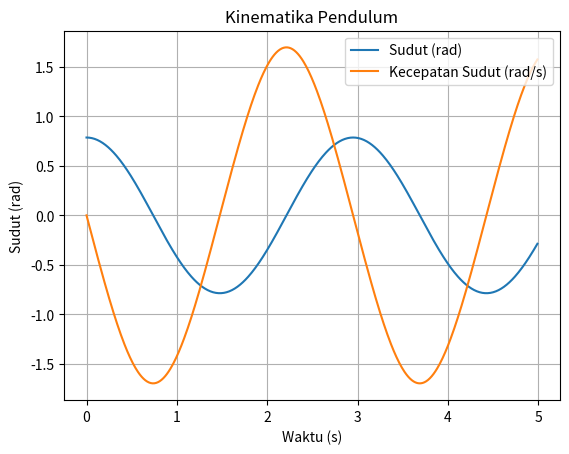
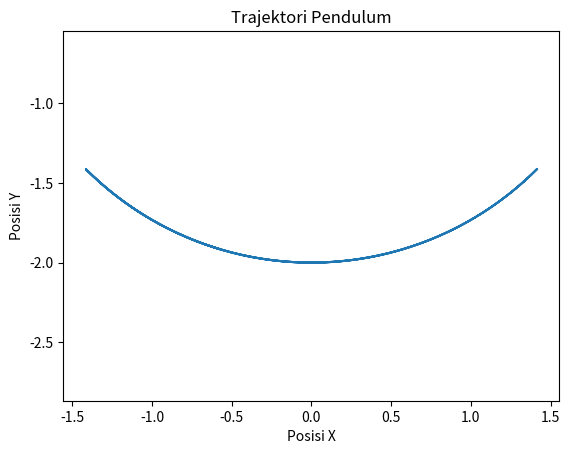

Source code (Python) for these figures, in order:
# Kelompok 2 Pemrograman Terstruktur
# Ananda Rossy Kurniawan (21030224033) FRD 2021
# Jihan Nurrahma Wardani (21030224028) FRD 2021
# Shela Ilmiyah (20030224015) FRD 2020
# Nafisah Nur Laila (20030224037) FRE 2020
# Lenny Intan Martila (20030224044) FRE 2020
# Lathifah Dika Mauludi (20030224051) FRE 2020
# Safira Adara Khairunnisa (20030224052) 
# Riski Ramadani (20030224056) FRE 2020
# Nainunis Mutawakkillah (20030224059) FRE 2020

# Librari
from matplotlib import animation
from scipy.integrate import odeint
import matplotlib.pyplot as plt
import numpy as np
import sympy as sp

# Inisialisasi dan Deklarasi
rnd, exp, pi, cos, sin = np.round, np.exp, np.pi, np.cos, np.sin
theta0, length, time_step, total_time = pi / 4, 2, 0.01, 5

# Penyelesaian Numerik dan Simulasi
def pendulum(theta, t, length):
    g = 9.81  # Percepatan Gravitasi Bumi
    dtheta_dt = theta[1]
    d2theta_dt2 = -g / length * sin(theta[0])
    return [dtheta_dt, d2theta_dt2]

t = np.arange(0, total_time, time_step) # Array untuk waktu   
sol = odeint(pendulum, [theta0, 0], t, args=(length,)) # Solusi Numerik ODEInt

# Data Sudut dan Kecepatan Sudut dari Solusi Numerik
theta = sol[:, 0]
omega = sol[:, 1]
    
# Kedudukan Pendulum pada Koordinat X dan Y
x = length * sin(theta)
y = -length * cos(theta)

# Menghitung Periode
for i in range(1, len(theta)):
    if theta[i] >= 0 and theta[i-1] < 0:
        t_up = t[i]
    elif theta[i] <= 0 and theta[i-1] > 0:
        t_down = t[i]
    
period = 2 * (t_down - t_up) # 2πdt/dθ
print("Periode: ", period)
        
# Visualisasi Kinematika Pendulum
plt.plot(t, theta, label = 'Sudut (rad)')
plt.plot(t, omega, label = 'Kecepatan Sudut (rad/s)')
plt.xlabel('Waktu (s)')
plt.ylabel('Sudut (rad)')
plt.title('Kinematika Pendulum')
plt.grid(True)
plt.legend(loc = "best")
plt.show()
    
# Trajektori Pendulum
plt.plot(x, y)
plt.xlabel('Posisi X')
plt.ylabel('Posisi Y')
plt.title('Trajektori Pendulum')
plt.axis('equal')
plt.show()

# Animasi Trajektori
print("Animasi Trajektori")

def animate_func(i):
    ax.clear()
    ax.scatter(x[i], y[i])
    ax.plot([x[i], 0], [y[i], 0])
    ax.axis('equal')
    ax.set_title('Trajektori Pendulum\nWaktu = ' + str(rnd(t[i], decimals = 2)) + ' Sekon')
    ax.set_xlim([np.min(x) - 1, np.max(x) + 1])
    ax.set_ylim([np.min(y) - 1, 1])
    ax.set_xlabel('$X$')
    ax.set_ylabel('$Y$')

fig = plt.figure()
ax = plt.axes()
animate = animation.FuncAnimation(fig, animate_func, interval = 10, frames = len(theta))
plt.show()
